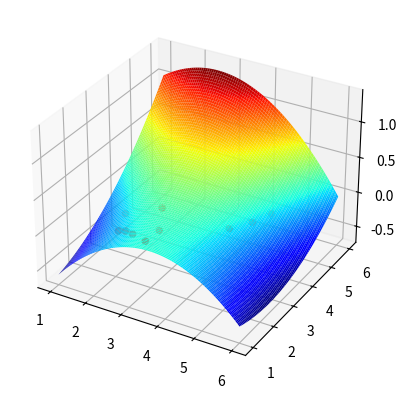

Generate this figure with matplotlib:
from matplotlib import pyplot as plt
import numpy as np
from mpl_toolkits.mplot3d import Axes3D
from matplotlib import cm


def fun(x):  # 处理符号问题
    round(x, 2)
    if x >= 0:
        return '+'+str(x)
    else:
        return str(x)


# 主函数
if __name__ == '__main__':
    vv = [
        [3.1, 2.4, 0.308479],
        [3.2, 2.1, 0.088790],
        [2.7, 1.7, 0.065790],
        [2.3, 1.7, 0.049790],
        [2.0, 2.5, 0.039479],
        [4.6, 3.0, 0.088479],
        [4.9, 3.6, 0.066479],
        [5.1, 4.2, 0.060479],
        [3.3, 1.3, 0.168479],
        [2.5, 1.7, 0.078479],
    ]

    n = len(vv)
    # print(n)
    X = []
    Y = []
    Z = []
    # 读入n个点的坐标
    for i in range(n):
        X.append(vv[i][0])
        Y.append(vv[i][1])
        Z.append(vv[i][2])

    # 求方程系数
    sigma_x = 0
    for i in X:
        sigma_x += i
    sigma_y = 0
    for i in Y:
        sigma_y += i
    sigma_z = 0
    for i in Z:
        sigma_z += i
    sigma_x2 = 0
    for i in X:
        sigma_x2 += i*i
    sigma_y2 = 0
    for i in Y:
        sigma_y2 += i*i
    sigma_x3 = 0
    for i in X:
        sigma_x3 += i*i*i
    sigma_y3 = 0
    for i in Y:
        sigma_y3 += i*i*i
    sigma_x4 = 0
    for i in X:
        sigma_x4 += i*i*i*i
    sigma_y4 = 0
    for i in Y:
        sigma_y4 += i*i*i*i
    sigma_x_y = 0
    for i in range(n):
        sigma_x_y += X[i]*Y[i]
    # print(sigma_xy)
    sigma_x_y2 = 0
    for i in range(n):
        sigma_x_y2 += X[i]*Y[i]*Y[i]
    sigma_x_y3 = 0
    for i in range(n):
        sigma_x_y3 += X[i]*Y[i]*Y[i]*Y[i]
    sigma_x2_y = 0
    for i in range(n):
        sigma_x2_y += X[i]*X[i]*Y[i]
    sigma_x2_y2 = 0
    for i in range(n):
        sigma_x2_y2 += X[i]*X[i]*Y[i]*Y[i]
    sigma_x3_y = 0
    for i in range(n):
        sigma_x3_y += X[i]*X[i]*X[i]*Y[i]
    sigma_z_x2 = 0
    for i in range(n):
        sigma_z_x2 += Z[i]*X[i]*X[i]
    sigma_z_y2 = 0
    for i in range(n):
        sigma_z_y2 += Z[i]*Y[i]*Y[i]
    sigma_z_x_y = 0
    for i in range(n):
        sigma_z_x_y += Z[i]*X[i]*Y[i]
    sigma_z_x = 0
    for i in range(n):
        sigma_z_x += Z[i]*X[i]
    sigma_z_y = 0
    for i in range(n):
        sigma_z_y += Z[i]*Y[i]
    # print("-----------------------")
    # 给出对应方程的矩阵形式
    a = np.array([[sigma_x4, sigma_x3_y, sigma_x2_y2, sigma_x3, sigma_x2_y, sigma_x2],
                  [sigma_x3_y, sigma_x2_y2, sigma_x_y3,
                      sigma_x2_y, sigma_x_y2, sigma_x_y],
                  [sigma_x2_y2, sigma_x_y3, sigma_y4,
                      sigma_x_y2, sigma_y3, sigma_y2],
                  [sigma_x3, sigma_x2_y, sigma_x_y2, sigma_x2, sigma_x_y, sigma_x],
                  [sigma_x2_y, sigma_x_y2, sigma_y3, sigma_x_y, sigma_y2, sigma_y],
                  [sigma_x2, sigma_x_y, sigma_y2, sigma_x, sigma_y, n]])
    b = np.array([sigma_z_x2, sigma_z_x_y, sigma_z_y2,
                  sigma_z_x, sigma_z_y, sigma_z])
    # 高斯消元解线性方程
    res = np.linalg.solve(a, b)
    # print(a)
    # print(b)
    # print(x)
   # print("-----------------------")

    # 输出方程形式
    print("z=%.6s*x^2%.6s*xy%.6s*y^2%.6s*x%.6s*y%.6s" %
          (fun(res[0]), fun(res[1]), fun(res[2]), fun(res[3]), fun(res[4]), fun(res[5])))
    # 画曲面图和离散点
    fig = plt.figure()  # 建立一个空间
    ax = fig.add_subplot(111, projection='3d')  # 3D坐标

    n = 256
    u = np.linspace(1, 6, n)  # 创建一个等差数列
    x, y = np.meshgrid(u, u)  # 转化成矩阵

    # 给出方程
    z = res[0]*x*x+res[1]*x*y+res[2]*y*y+res[3]*x+res[4]*y+res[5]
    # 画出曲面
    ax.plot_surface(x, y, z, rstride=3, cstride=3, cmap=cm.jet)
    # 画出点
    ax.scatter(X, Y, Z, c='r')
    plt.show()
